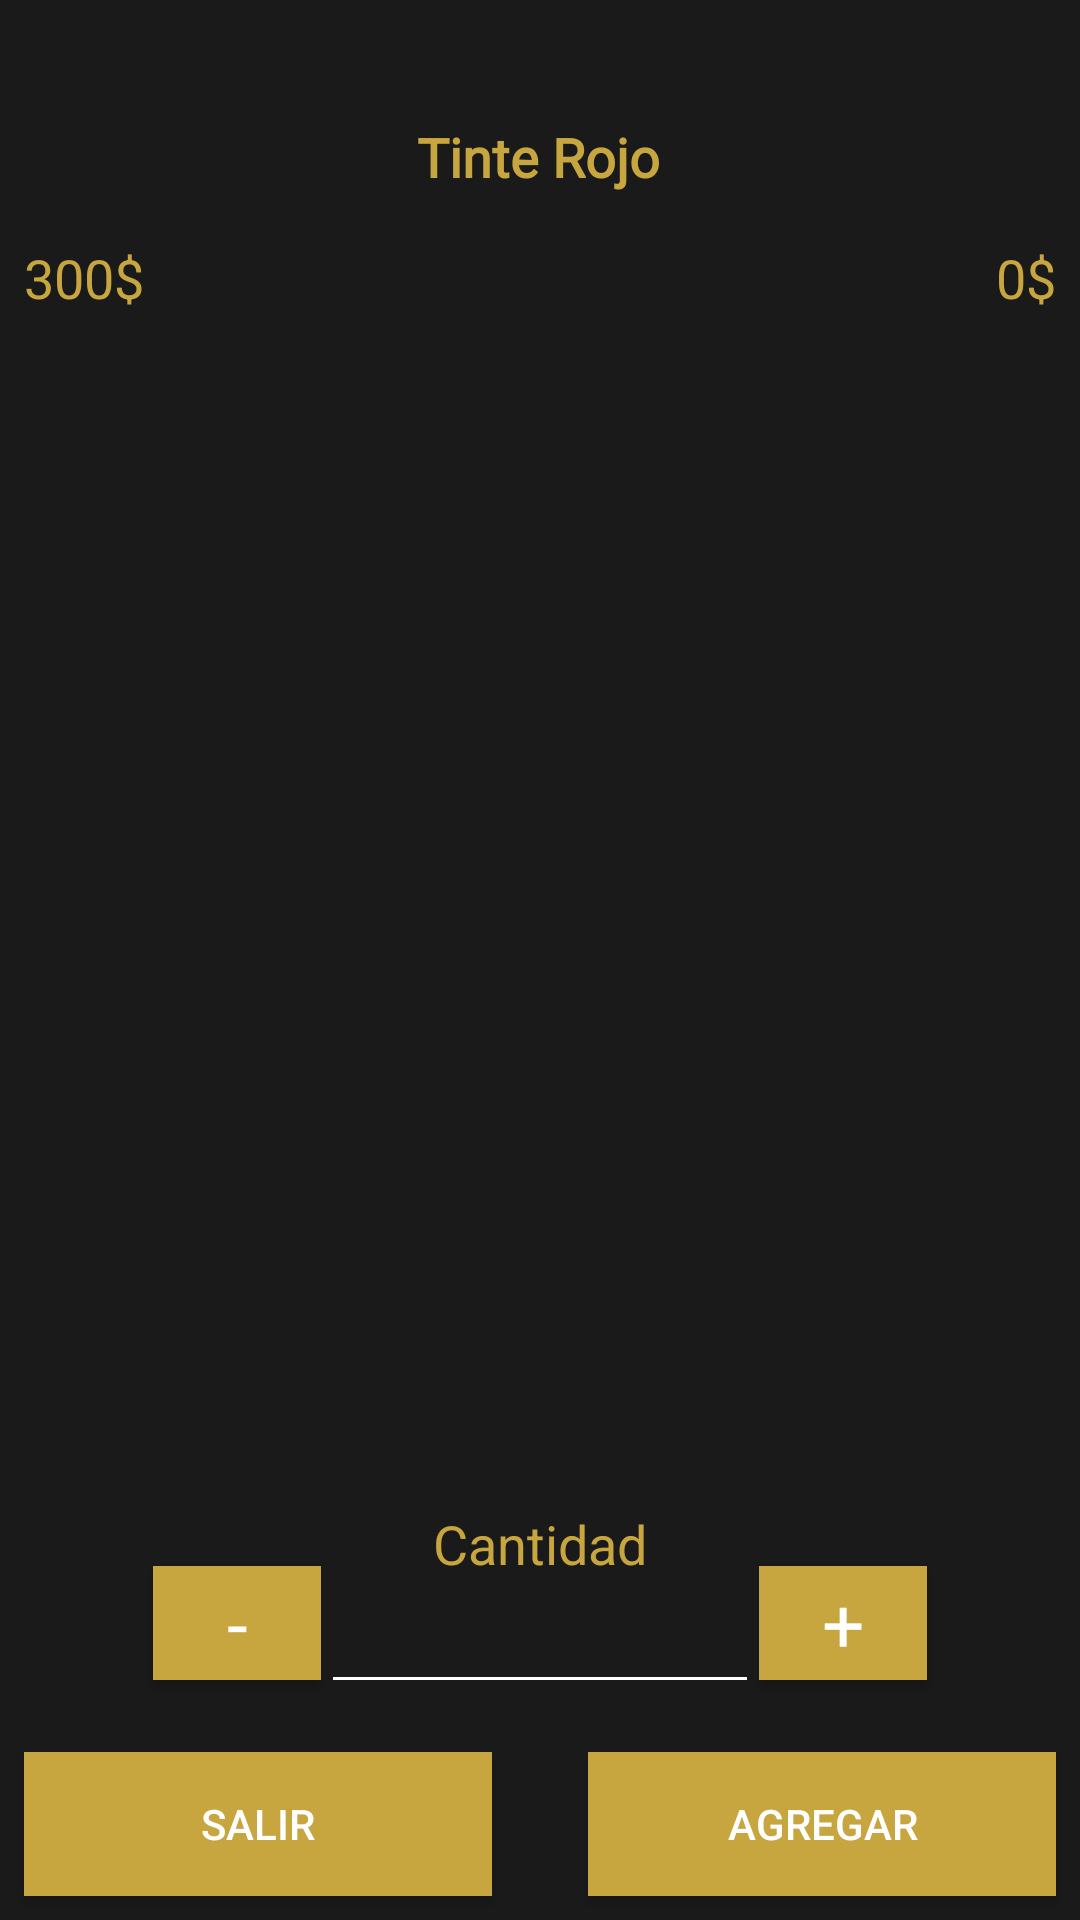

Layout XML and referenced resources for this Android screen:
<!-- AndroidManifest.xml: application theme AppTheme -->
<!-- res/layout/popup.xml -->
<?xml version="1.0" encoding="utf-8"?>
<android.support.constraint.ConstraintLayout xmlns:android="http://schemas.android.com/apk/res/android"
    xmlns:app="http://schemas.android.com/apk/res-auto"
    xmlns:tools="http://schemas.android.com/tools"
    android:layout_width="match_parent"
    android:layout_height="match_parent"
    android:background="#1a1a1a"
    tools:context=".Popup">

    <TextView
        android:id="@+id/NombredeProducto"
        android:layout_width="wrap_content"
        android:layout_height="wrap_content"
        android:layout_alignParentTop="true"
        android:layout_centerHorizontal="true"
        android:layout_marginStart="8dp"
        android:layout_marginLeft="8dp"
        android:layout_marginTop="40dp"
        android:layout_marginEnd="8dp"
        android:layout_marginRight="8dp"
        android:fontFamily="@font/lato"
        android:gravity="center"
        android:text="Tinte Rojo"
        android:textColor="@color/TitleColor"
        android:textSize="18sp"
        android:textStyle="bold"
        app:layout_constraintEnd_toEndOf="parent"
        app:layout_constraintHorizontal_bias="0.498"
        app:layout_constraintStart_toStartOf="parent"
        app:layout_constraintTop_toTopOf="parent" />

    <TextView
        android:id="@+id/precioPopup"
        android:layout_width="wrap_content"
        android:layout_height="wrap_content"
        android:layout_below="@+id/NombredeProducto"
        android:layout_marginStart="8dp"
        android:layout_marginLeft="8dp"
        android:layout_marginTop="16dp"
        android:layout_toEndOf="@+id/textView"
        android:text="300$"
        android:textColor="@color/colorAccent"
        android:textSize="18sp"
        app:layout_constraintStart_toStartOf="parent"
        app:layout_constraintTop_toBottomOf="@+id/NombredeProducto" />

    <TextView
        android:id="@+id/textView14"
        android:layout_width="wrap_content"
        android:layout_height="wrap_content"
        android:layout_alignParentTop="true"
        android:layout_centerHorizontal="true"
        android:layout_marginStart="8dp"
        android:layout_marginLeft="8dp"
        android:layout_marginEnd="8dp"
        android:layout_marginRight="8dp"
        android:text="Cantidad"
        android:textColor="@color/colorAccent"
        android:textSize="18sp"
        app:layout_constraintBottom_toTopOf="@+id/cantidadPopup"
        app:layout_constraintEnd_toEndOf="parent"
        app:layout_constraintStart_toStartOf="parent" />

    <EditText
        android:id="@+id/cantidadPopup"
        android:layout_width="146dp"
        android:layout_height="wrap_content"
        android:layout_centerInParent="true"
        android:layout_marginStart="8dp"
        android:layout_marginLeft="8dp"
        android:layout_marginEnd="8dp"
        android:layout_marginRight="8dp"
        android:layout_marginBottom="16dp"
        android:backgroundTint="#ffffff"
        android:ems="10"
        android:inputType="number"
        android:textColor="@color/colorAccent"
        android:textColorHint="#d9d9d9"
        app:layout_constraintBottom_toTopOf="@+id/btnAgregar"
        app:layout_constraintEnd_toEndOf="parent"
        app:layout_constraintStart_toStartOf="parent" />

    <Button
        android:id="@+id/btnmas"
        android:layout_width="56dp"
        android:layout_height="38dp"
        android:layout_alignTop="@+id/cantidadPopup"
        android:layout_marginBottom="8dp"
        android:layout_toEndOf="@+id/cantidadPopup"
        android:background="@color/colorAccent"
        android:fontFamily="@font/lato"
        android:text="+"
        android:textColor="@color/white"
        android:textSize="25sp"
        app:layout_constraintBottom_toBottomOf="@+id/cantidadPopup"
        app:layout_constraintStart_toEndOf="@+id/cantidadPopup" />

    <Button
        android:id="@+id/btnmenos"
        android:layout_width="56dp"
        android:layout_height="38dp"
        android:layout_alignTop="@+id/cantidadPopup"
        android:layout_marginBottom="8dp"
        android:layout_toStartOf="@+id/cantidadPopup"
        android:background="@color/colorAccent"
        android:fontFamily="@font/lato"
        android:text="-"
        android:textColor="@color/white"
        android:textSize="25sp"
        app:layout_constraintBottom_toBottomOf="@+id/cantidadPopup"
        app:layout_constraintEnd_toStartOf="@+id/cantidadPopup" />

    <Button
        android:id="@+id/btnAgregar"
        android:layout_width="156dp"
        android:layout_height="wrap_content"
        android:layout_alignParentBottom="true"
        android:layout_centerHorizontal="true"
        android:layout_marginEnd="8dp"
        android:layout_marginRight="8dp"
        android:layout_marginBottom="8dp"
        android:background="@color/colorAccent"
        android:text="Agregar"
        android:textColor="#fff"
        app:layout_constraintBottom_toBottomOf="parent"
        app:layout_constraintEnd_toEndOf="parent" />

    <TextView
        android:id="@+id/tvImporte"
        android:layout_width="wrap_content"
        android:layout_height="wrap_content"
        android:layout_marginTop="16dp"
        android:layout_marginEnd="8dp"
        android:layout_marginRight="8dp"
        android:text="0$"
        android:textColor="@color/colorAccent"
        android:textSize="18sp"
        app:layout_constraintEnd_toEndOf="parent"
        app:layout_constraintTop_toBottomOf="@+id/NombredeProducto" />

    <ImageView
        android:id="@+id/imgArticuloPopup"
        android:layout_width="0dp"
        android:layout_height="0dp"
        android:layout_marginTop="4dp"
        android:layout_marginBottom="8dp"
        app:layout_constraintBottom_toTopOf="@+id/textView14"
        app:layout_constraintEnd_toEndOf="parent"
        app:layout_constraintStart_toStartOf="parent"
        app:layout_constraintTop_toBottomOf="@+id/precioPopup" />

    <Button
        android:id="@+id/btnSalir"
        android:layout_width="156dp"
        android:layout_height="wrap_content"
        android:layout_marginStart="8dp"
        android:layout_marginLeft="8dp"
        android:layout_marginBottom="8dp"
        android:background="@color/colorAccent"
        android:text="Salir"
        android:textColor="@color/white"
        app:layout_constraintBottom_toBottomOf="parent"
        app:layout_constraintStart_toStartOf="parent" />

</android.support.constraint.ConstraintLayout>
<!-- resources referenced by this layout -->
<resources>
  <color name="TitleColor">#C7A63F</color>
  <color name="colorAccent">#C7A63F</color>
  <color name="white">#FFFFFF</color>
  <style name="AppTheme" parent="Theme.AppCompat.Light.DarkActionBar">
          
          <item name="colorPrimary">@color/colorPrimary</item>
          <item name="colorPrimaryDark">@color/colorPrimaryDark</item>
          <item name="colorAccent">@color/colorAccent</item>
      </style>
  <color name="colorPrimary">#202020</color>
  <color name="colorPrimaryDark">#1A1A1A</color>
</resources>
